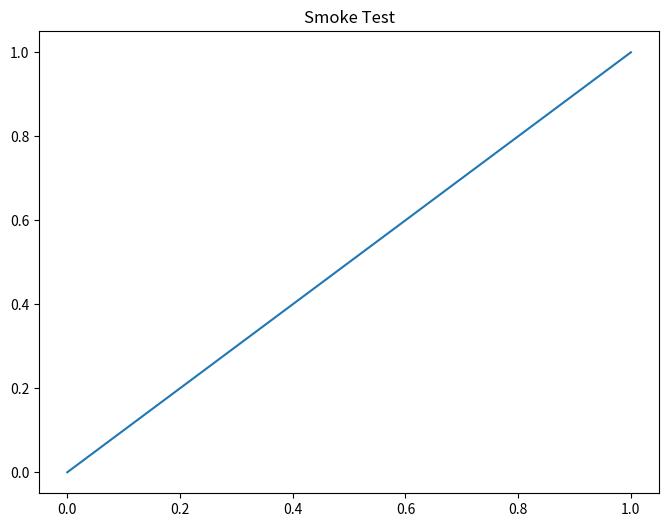

The matplotlib source for this figure:
#!/usr/bin/env python3
# -*- coding: utf-8 -*-
"""
Comprehensive Smoke Test Suite
Validates all critical scripts can run basic operations

© 2025 Carmen Wrede, Lino Casu
"""
import sys
import os
from pathlib import Path

# UTF-8 for Windows
if sys.platform.startswith('win'):
    os.environ['PYTHONIOENCODING'] = 'utf-8'
    try:
        sys.stdout.reconfigure(encoding='utf-8', errors='replace')
        sys.stderr.reconfigure(encoding='utf-8', errors='replace')
    except:
        pass

def test_imports():
    """Test all critical imports"""
    print("\n" + "="*80)
    print("TEST 1: Critical Imports")
    print("="*80)
    
    imports = [
        ("numpy", "NumPy"),
        ("scipy", "SciPy"),
        ("pandas", "Pandas"),
        ("matplotlib", "Matplotlib"),
        ("astropy", "Astropy"),
        ("decimal", "Decimal (stdlib)"),
    ]
    
    failed = []
    for module, name in imports:
        try:
            __import__(module)
            print(f"✓ {name}")
        except ImportError as e:
            print(f"✗ {name}: {e}")
            failed.append(name)
    
    if failed:
        print(f"\n⚠️  Failed imports: {', '.join(failed)}")
        return False
    
    print("\n✅ All imports successful")
    return True

def test_phi_calculation():
    """Test φ (golden ratio) calculation"""
    print("\n" + "="*80)
    print("TEST 2: φ (Golden Ratio) Calculation")
    print("="*80)
    
    try:
        from decimal import Decimal as D, getcontext
        getcontext().prec = 50
        
        phi = (D(1) + D(5).sqrt()) / D(2)
        phi_expected = D('1.618033988749')
        phi_diff = abs(float(phi - phi_expected))
        
        print(f"φ computed: {phi}")
        print(f"φ expected: {phi_expected}")
        print(f"Deviation:  {phi_diff:.2e}")
        
        if phi_diff > 1e-10:
            print("✗ φ calculation FAILED")
            return False
        
        print("✅ φ calculation correct")
        return True
        
    except Exception as e:
        print(f"✗ φ calculation failed: {e}")
        return False

def test_data_files():
    """Test critical data files exist"""
    print("\n" + "="*80)
    print("TEST 3: Critical Data Files")
    print("="*80)
    
    files = [
        "data/real_data_full.csv",
        "data/gaia/gaia_sample_small.csv",
    ]
    
    missing = []
    for file in files:
        if Path(file).exists():
            size = Path(file).stat().st_size / 1024
            print(f"✓ {file} ({size:.1f} KB)")
        else:
            print(f"✗ {file} MISSING")
            missing.append(file)
    
    if missing:
        print(f"\n⚠️  Missing files: {', '.join(missing)}")
        print("    (Some tests may be skipped)")
    else:
        print("\n✅ All critical data files present")
    
    return True  # Non-critical, don't fail

def test_output_directories():
    """Test output directories can be created"""
    print("\n" + "="*80)
    print("TEST 4: Output Directories")
    print("="*80)
    
    dirs = [
        "reports",
        "reports/figures",
        "reports/figures/analysis",
        "out",
    ]
    
    for dir_path in dirs:
        try:
            Path(dir_path).mkdir(parents=True, exist_ok=True)
            print(f"✓ {dir_path}")
        except Exception as e:
            print(f"✗ {dir_path}: {e}")
            return False
    
    print("\n✅ All output directories accessible")
    return True

def test_matplotlib():
    """Test matplotlib can create figure"""
    print("\n" + "="*80)
    print("TEST 5: Matplotlib")
    print("="*80)
    
    try:
        import matplotlib
        matplotlib.use('Agg')  # Non-interactive backend
        import matplotlib.pyplot as plt
        
        fig, ax = plt.subplots(figsize=(8, 6))
        ax.plot([0, 1], [0, 1])
        ax.set_title("Smoke Test")
        
        # Try to save
        test_file = Path("out/smoke_test_plot.png")
        test_file.parent.mkdir(parents=True, exist_ok=True)
        plt.savefig(test_file, dpi=100)
        plt.close()
        
        if test_file.exists():
            size = test_file.stat().st_size / 1024
            print(f"✓ Created test plot ({size:.1f} KB)")
            test_file.unlink()  # Clean up
            print("✅ Matplotlib functional")
            return True
        else:
            print("✗ Plot file not created")
            return False
            
    except Exception as e:
        print(f"✗ Matplotlib test failed: {e}")
        return False

def test_precision():
    """Test high-precision calculations"""
    print("\n" + "="*80)
    print("TEST 6: High-Precision Calculations")
    print("="*80)
    
    try:
        from decimal import Decimal as D, getcontext
        getcontext().prec = 100
        
        # Test calculation
        pi_approx = sum(D(4) * (D(-1)**n) / (D(2*n + 1)) for n in range(1000))
        pi_expected = D('3.14159265358979323846')
        pi_diff = abs(float(pi_approx - pi_expected))
        
        print(f"π computed:  {pi_approx}")
        print(f"π expected:  {pi_expected}")
        print(f"Deviation:   {pi_diff:.2e}")
        
        if pi_diff > 1e-3:  # Leibniz series converges slowly
            print("✗ Precision test FAILED")
            return False
        
        print("✅ High-precision calculations work")
        return True
        
    except Exception as e:
        print(f"✗ Precision test failed: {e}")
        return False

def main():
    """Run all smoke tests"""
    print("="*80)
    print("COMPREHENSIVE SMOKE TEST SUITE")
    print("="*80)
    print("Validating critical scripts and dependencies...")
    
    tests = [
        ("Imports", test_imports),
        ("φ Calculation", test_phi_calculation),
        ("Data Files", test_data_files),
        ("Output Directories", test_output_directories),
        ("Matplotlib", test_matplotlib),
        ("Precision", test_precision),
    ]
    
    results = []
    for name, test_func in tests:
        try:
            result = test_func()
            results.append((name, result))
        except Exception as e:
            print(f"\n✗ {name} crashed: {e}")
            results.append((name, False))
    
    # Summary
    print("\n" + "="*80)
    print("SMOKE TEST SUMMARY")
    print("="*80)
    
    passed = sum(1 for _, result in results if result)
    total = len(results)
    
    for name, result in results:
        status = "✅ PASS" if result else "✗ FAIL"
        print(f"{status:10} {name}")
    
    print("\n" + "-"*80)
    print(f"Results: {passed}/{total} passed ({100*passed/total:.0f}%)")
    print("="*80)
    
    if passed == total:
        print("\n✅ ALL SMOKE TESTS PASSED - System ready!")
        return True
    else:
        print(f"\n⚠️  {total - passed} test(s) failed - Check environment!")
        return False

if __name__ == "__main__":
    try:
        success = main()
        sys.exit(0 if success else 1)
    except KeyboardInterrupt:
        print("\n\n⚠️  Smoke tests interrupted by user")
        sys.exit(130)
    except Exception as e:
        print(f"\n\n✗ Smoke tests crashed: {e}")
        import traceback
        traceback.print_exc()
        sys.exit(1)
